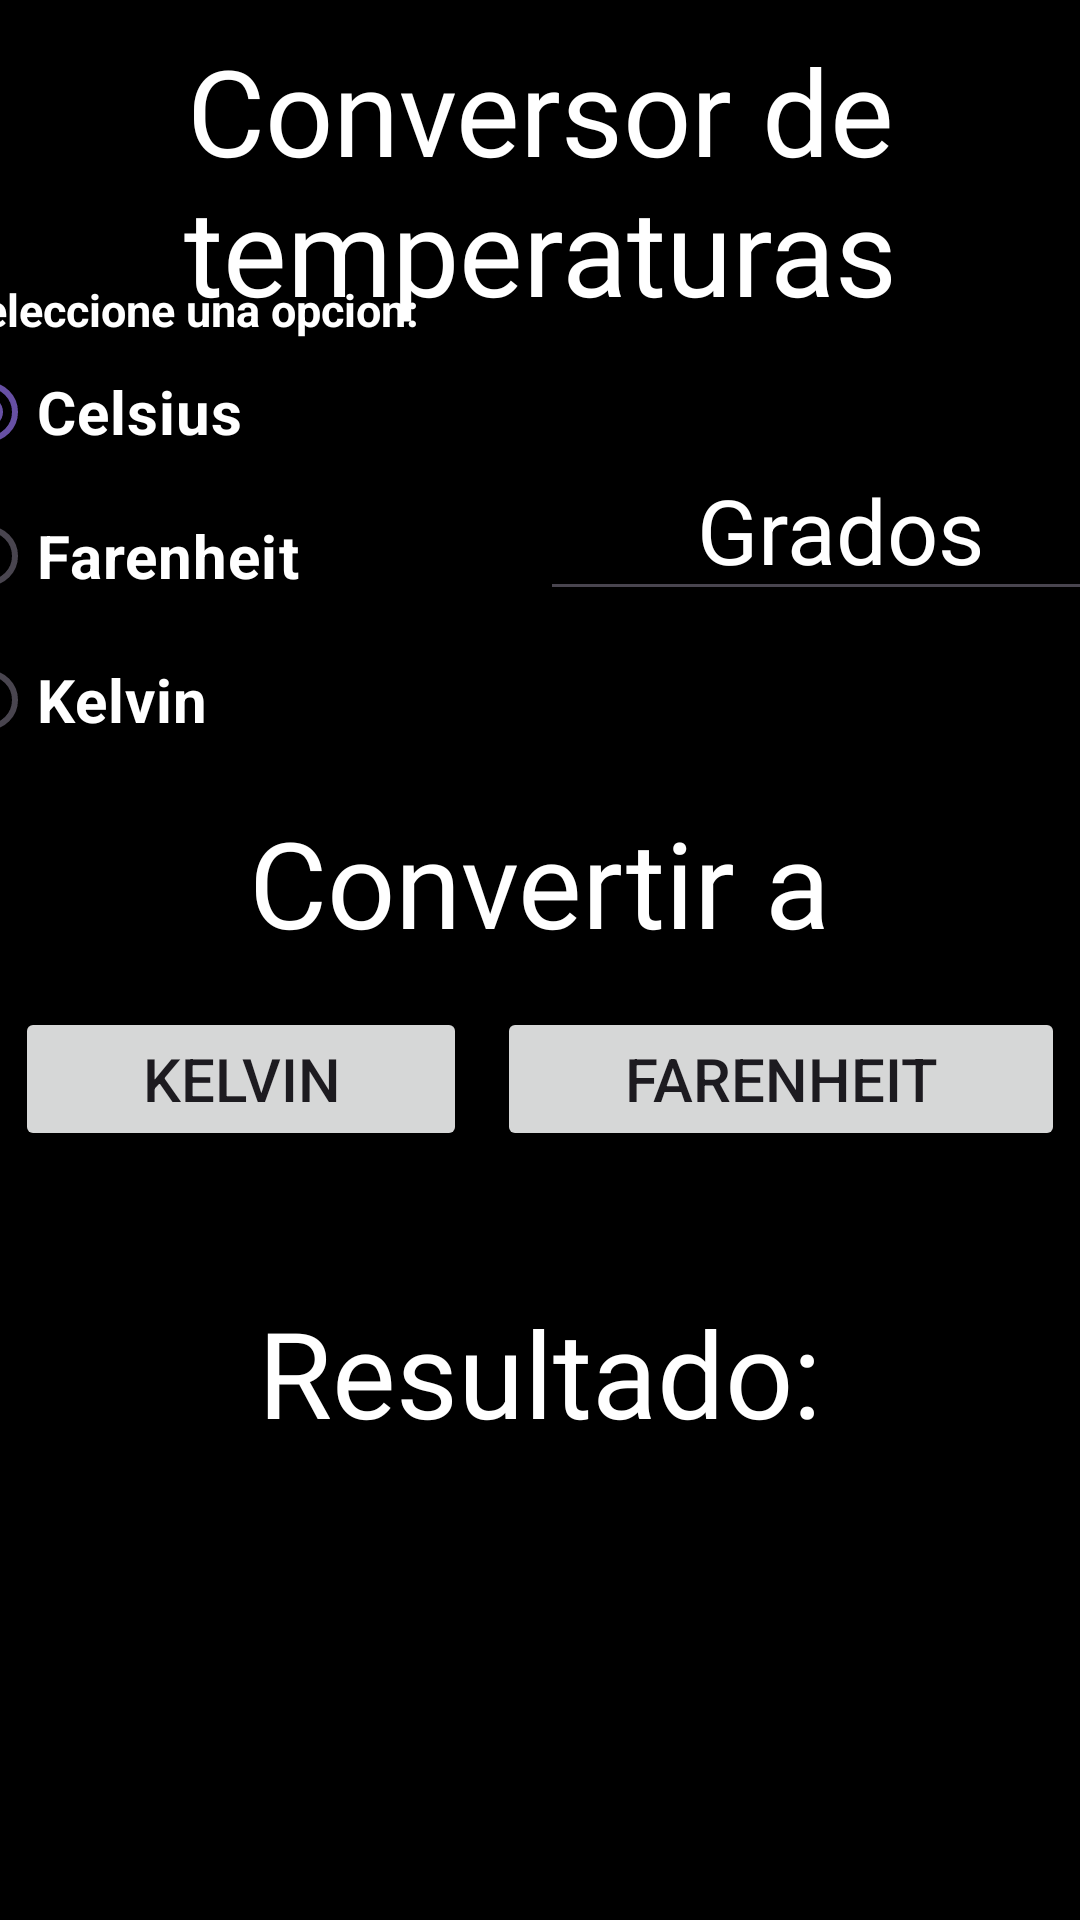

Produce the Android XML layout that renders to this screen, including the resource entries it uses.
<!-- AndroidManifest.xml: application theme Theme.Android_calculadora_temperaturas -->
<!-- res/layout/activity_convertidor.xml -->
<?xml version="1.0" encoding="utf-8"?>
<androidx.constraintlayout.widget.ConstraintLayout xmlns:android="http://schemas.android.com/apk/res/android"
    xmlns:app="http://schemas.android.com/apk/res-auto"
    xmlns:tools="http://schemas.android.com/tools"
    android:layout_width="match_parent"
    android:layout_height="match_parent"
    android:background="@color/black"
    tools:context=".Convertidor">

    <LinearLayout
        android:layout_width="match_parent"
        android:layout_height="120dp"
        tools:ignore="MissingConstraints"
        android:gravity="center">

        <TextView
            android:fontFamily="@font/fuente"
            android:gravity="center"
            android:layout_width="match_parent"
            android:layout_height="wrap_content"
            android:text="Conversor de temperaturas"
            android:textSize="40dp"
            android:textColor="@color/white"/>

    </LinearLayout>

    <LinearLayout
        android:layout_width="match_parent"
        android:layout_height="wrap_content"
        android:orientation="vertical"
        app:layout_constraintStart_toStartOf="parent"
        app:layout_constraintEnd_toEndOf="parent"
        app:layout_constraintTop_toTopOf="parent"
        app:layout_constraintBottom_toBottomOf="parent">


        <LinearLayout
            android:layout_width="match_parent"
            android:layout_height="match_parent"
            android:orientation="vertical"
            android:gravity="center_horizontal">

            <LinearLayout
                android:layout_marginTop="20dp"
                android:layout_width="match_parent"
                android:layout_height="wrap_content"
                android:orientation="horizontal"
                android:gravity="center"
                >
                <RadioGroup
                    android:layout_width="200dp"
                    android:layout_height="wrap_content"
                    android:orientation="vertical" >

                    <TextView
                        android:layout_marginLeft="5dp"
                        android:layout_width="wrap_content"
                        android:layout_height="wrap_content"
                        android:text="Seleccione una opcion:"
                        android:textColor="@color/white"
                        android:textSize="15sp"
                        android:textStyle="bold"/>

                    <RadioButton
                        android:id="@+id/radioCelsius"
                        android:layout_width="wrap_content"
                        android:layout_height="wrap_content"
                        android:layout_weight="1"
                        android:text="Celsius"
                        android:textColor="@color/white"
                        android:checked="true"
                        android:textSize="20dp"
                        android:textStyle="bold"/>

                    <RadioButton
                        android:id="@+id/radioFarenheit"
                        android:layout_width="wrap_content"
                        android:layout_height="wrap_content"
                        android:layout_weight="1"
                        android:textColor="@color/white"
                        android:text="Farenheit"
                        android:textSize="20dp"
                        android:textStyle="bold"/>

                    <RadioButton
                        android:id="@+id/radioKelvin"
                        android:textColor="@color/white"
                        android:layout_width="wrap_content"
                        android:layout_height="wrap_content"
                        android:layout_weight="1"
                        android:text="Kelvin"
                        android:textSize="20dp"
                        android:textStyle="bold"/>
                </RadioGroup>

                <EditText
                    android:textColorHint="@color/white"
                    android:id="@+id/txtGrados"
                    android:layout_width="200dp"
                    android:layout_height="wrap_content"
                    android:textColor="@color/white"
                    android:hint="Grados"
                    android:textSize="30dp"
                    android:gravity="center_horizontal"/>
            </LinearLayout>


            <TextView
                android:fontFamily="@font/fuente"
                android:layout_marginTop="10dp"
                android:layout_width="wrap_content"
                android:layout_height="wrap_content"
                android:text="Convertir a"
                android:textSize="40dp"
                android:layout_marginBottom="10dp"
                android:textColor="@color/white"/>

            <LinearLayout
                android:layout_width="match_parent"
                android:layout_height="100dp"
                android:orientation="horizontal">
                <Button
                    android:id="@+id/btnCelsius"
                    android:visibility="gone"
                    android:layout_width="wrap_content"
                    android:layout_height="wrap_content"
                    android:text="Celsius"
                    android:textSize="20dp"
                    android:layout_weight="1"
                    android:layout_margin="5dp"/>
                <Button
                    android:id="@+id/btnKelvin"
                    android:visibility="visible"
                    android:layout_width="wrap_content"
                    android:layout_height="wrap_content"
                    android:text="Kelvin"
                    android:textSize="20dp"
                    android:layout_weight="1"
                    android:layout_margin="5dp"/>
                <Button
                    android:id="@+id/btnFarenheit"
                    android:visibility="visible"
                    android:layout_width="wrap_content"
                    android:layout_height="wrap_content"
                    android:text="Farenheit"
                    android:textSize="20dp"
                    android:layout_weight="1"
                    android:layout_margin="5dp"/>
            </LinearLayout>

            <TextView
                android:fontFamily="@font/fuente"
                android:layout_width="wrap_content"
                android:layout_height="wrap_content"
                android:text="Resultado:"
                android:textSize="40dp"
                android:textColor="@color/white"
                android:layout_marginBottom="30dp"/>
            <TextView
                android:id="@+id/GradosRes"
                android:layout_width="wrap_content"
                android:layout_height="wrap_content"
                android:textSize="40dp"
                android:textColor="@color/white"
                android:text=""/>
        </LinearLayout>
    </LinearLayout>

</androidx.constraintlayout.widget.ConstraintLayout>
<!-- resources referenced by this layout -->
<resources>
  <style name="Theme.Android_calculadora_temperaturas" parent="Base.Theme.Android_calculadora_temperaturas" />
  <style name="Base.Theme.Android_calculadora_temperaturas" parent="Theme.Material3.DayNight.NoActionBar">
          
          
      </style>
  <!-- not gathered from this repository: default colours our renderer supplied (Android Studio template values) -->
  <color name="black">#FF000000</color>
  <color name="white">#FFFFFFFF</color>
</resources>
